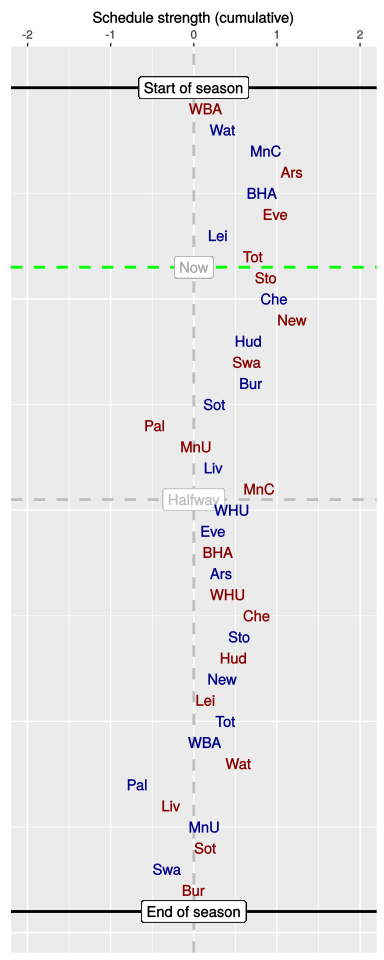

The data file committed next to this chart (first rows):
, HA, vs, played, sched, cumulative
1, A, WBA, 1, 0.14, 0.14
2, H, Wat, 1, 0.21, 0.35
3, H, MnC, 1, 0.52, 0.87
4, A, Ars, 1, 0.32, 1.18
5, H, BHA, 1, -0.36, 0.82
6, A, Eve, 1, 0.15, 0.98
7, H, Lei, 1, -0.69, 0.29
8, A, Tot, 1, 0.42, 0.71
9, A, Sto, 0, 0.16, 0.87
10, H, Che, 0, 0.11, 0.97
11, A, New, 0, 0.21, 1.18
12, H, Hud, 0, -0.53, 0.66
13, A, Swa, 0, -0.01, 0.64
14, H, Bur, 0, 0.04, 0.69
15, H, Sot, 0, -0.44, 0.25
16, A, Pal, 0, -0.73, -0.47
17, A, MnU, 0, 0.5, 0.03
18, H, Liv, 0, 0.21, 0.24
19, A, MnC, 0, 0.56, 0.79
20, H, WHU, 0, -0.34, 0.46
21, H, Eve, 0, -0.23, 0.23
22, A, BHA, 0, 0.06, 0.29
23, H, Ars, 0, 0.04, 0.33
24, A, WHU, 0, 0.08, 0.41
25, A, Che, 0, 0.35, 0.76
26, H, Sto, 0, -0.21, 0.55
27, A, Hud, 0, -0.06, 0.48
28, H, New, 0, -0.14, 0.34
29, A, Lei, 0, -0.2, 0.14
30, H, Tot, 0, 0.24, 0.38
31, H, WBA, 0, -0.25, 0.13
32, A, Wat, 0, 0.41, 0.54
33, H, Pal, 0, -1.21, -0.68
34, A, Liv, 0, 0.4, -0.27
35, H, MnU, 0, 0.41, 0.13
36, A, Sot, 0, 0.01, 0.14
37, H, Swa, 0, -0.46, -0.32
38, A, Bur, 0, 0.32, 0
